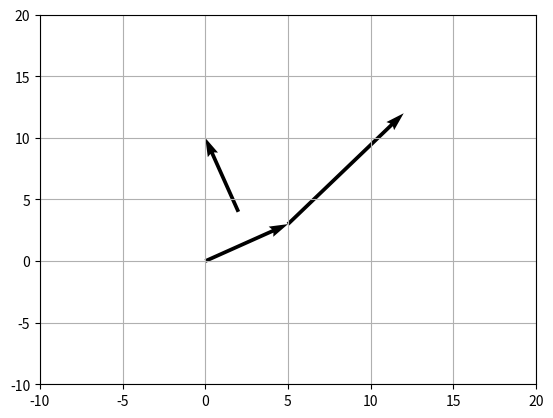

Recreate this plot in Python.
import numpy as np
import matplotlib.pyplot as plt


fig = plt.figure() # 创建空白画布
# ax = fig.add_axes([0,0,1,1])
ax = plt.gca() # 获得当前的ax, 画图会花在这个ax区域中



#函数区------------------------------


def fn_图画显示令支持中文():
    import matplotlib
    matplotlib.rc("font", family='Microsoft YaHei')  # 注意, 要想在画图中成功显示中文, 必须加上这句代码


def fn_设定坐标轴数值范围(x_min=0, x_max=100, y_min=0,y_max=100):
    plt.xlim(x_min, x_max)
    plt.ylim(y_min, y_max)


def fn_改成四象限坐标系(x_origin=0,y_origin=0, name_x_axis='x轴', name_y_axis='y轴'): # 输入新的原点所在位置, 即新原点, 放在x轴上的哪个数值处, 放在y轴的哪个数值处.
    # 获取当前的"轴对象" Get Current Axes (gca), 下面对轴的所有自定义修改, 都是对 gca对象的修改.

    # ax = plt.gca() 如果你要导入此模块的py文件, 没有写这条代码, 就先打开这条代码!

    #原图有上下左右四个边线, 为了转成四象限图, 我们只要保留两个边线就行了, 让left边线变成y轴, 让bottom边线变成x轴. 然后隐藏掉另两根边线 right 和 top.
    ax.spines["right"].set_color('none')
    ax.spines["top"].set_color('none')

    # 下面, 先设定四象限坐标的新原点, 在x和y轴上数值上的哪一边
    ax.spines["left"].set_position(('data', x_origin))  # 原left边线, 现在就变成y轴, 把它竖立在x轴的 x_origin 数值处. 第一个参数'data'表示按数值挪动.
    ax.spines["bottom"].set_position(('data', y_origin))  # 原bottom边线, 现在就变成x轴, 把它竖立在y轴的 y_origin 数值处.

    plt.xlabel(name_x_axis, loc='right') # loc参数, 用来指定坐标轴说明文字的摆放位置
    plt.ylabel(name_y_axis, loc='top')


def fn_做标注(目标元素的x坐标, 目标元素的y坐标,注释文本的颜色='black',注释文本的坐标值偏移量x =0,注释文本的坐标值偏移量y=0 , 箭头线的边框颜色='black', 注释的边框内部填色 ='white', 注释的边框线颜色='black'):
    plt.plot([目标元素的x坐标, 目标元素的x坐标], [目标元素的y坐标, 0], 'k--')
    plt.annotate(text=r'本点的x坐标轴:{}, 本点的y坐标轴:{}'.format(目标元素的x坐标, 目标元素的y坐标), xy=(目标元素的x坐标, 目标元素的y坐标), color=注释文本的颜色,
                 arrowprops=dict(arrowstyle='->', edgecolor=箭头线的边框颜色, connectionstyle='arc3, rad=.2'), xytext=(注释文本的坐标值偏移量x, 注释文本的坐标值偏移量y),
                 bbox=dict(facecolor=注释的边框内部填色, edgecolor=注释的边框线颜色))

    '''
    用 plt.plot()函数来画, 它可以绘制点和线.
    
    用plt.annotate()函数,来进行"文字标注". 其参数有:
    text参数: 为你做的注释的文本内容
    color参数: 指定你的注释文字, 用哪种颜色.
    xy参数 : 指定你要为哪个位置上的元素(比如哪个特殊的数据点), 进行注释. 其实此处, xy参数只要指出这个元素的坐标点即可.
    xytext参数 :  用来指定你做的"注释文本"的坐标点, 即摆放的坐标位置在何处. 注意, 你要输入的是偏移值. 即相对于"xy参数中坐标"的偏移值.
    
    arrowprops参数: 是箭头参数,参数类型为字典dict.  其参数有:
    --> facecolor：箭头颜色. 注意, 如果箭头太细的话, "箭头颜色"会被下面的"箭头边框线的颜色"所压制.
    --> edgecolor：(简写ec)箭头的边框线条颜色, 默认为黑色.
    --> connectionstyle: 用来指定箭头线的弧度
    
    bbox参数: 给标题增加外框. 其中的参数有: 
    -->  facecolor：(简写fc)背景颜色, 默认为蓝色.
    --> edgecolor：(简写ec)边框线条颜色, 默认为黑色.
    '''


def fn_创建2d向量(list_n个向量的起点x坐标,list_n个向量的起点y坐标, list_n个向量的终点x坐标, list_n个向量的终点y坐标):
    # 一次性同时画多个向量的话, 要用列表来表示
    ax.quiver(list_n个向量的起点x坐标,list_n个向量的起点y坐标, list_n个向量的终点x坐标, list_n个向量的终点y坐标,angles='xy', scale_units='xy', scale=1)

    # ax.set_xlabel('X')
    # ax.set_ylabel('Y')
    # ax.set_xlim(-10, 15)
    # ax.set_ylim(-10, 15)



#代码区------------------------------

fn_设定坐标轴数值范围(-10,20,-10,20)
fn_创建2d向量([0,5,2],[0,3,4],[5,7,-2],[3,9,6])




ax.grid()
plt.show()


